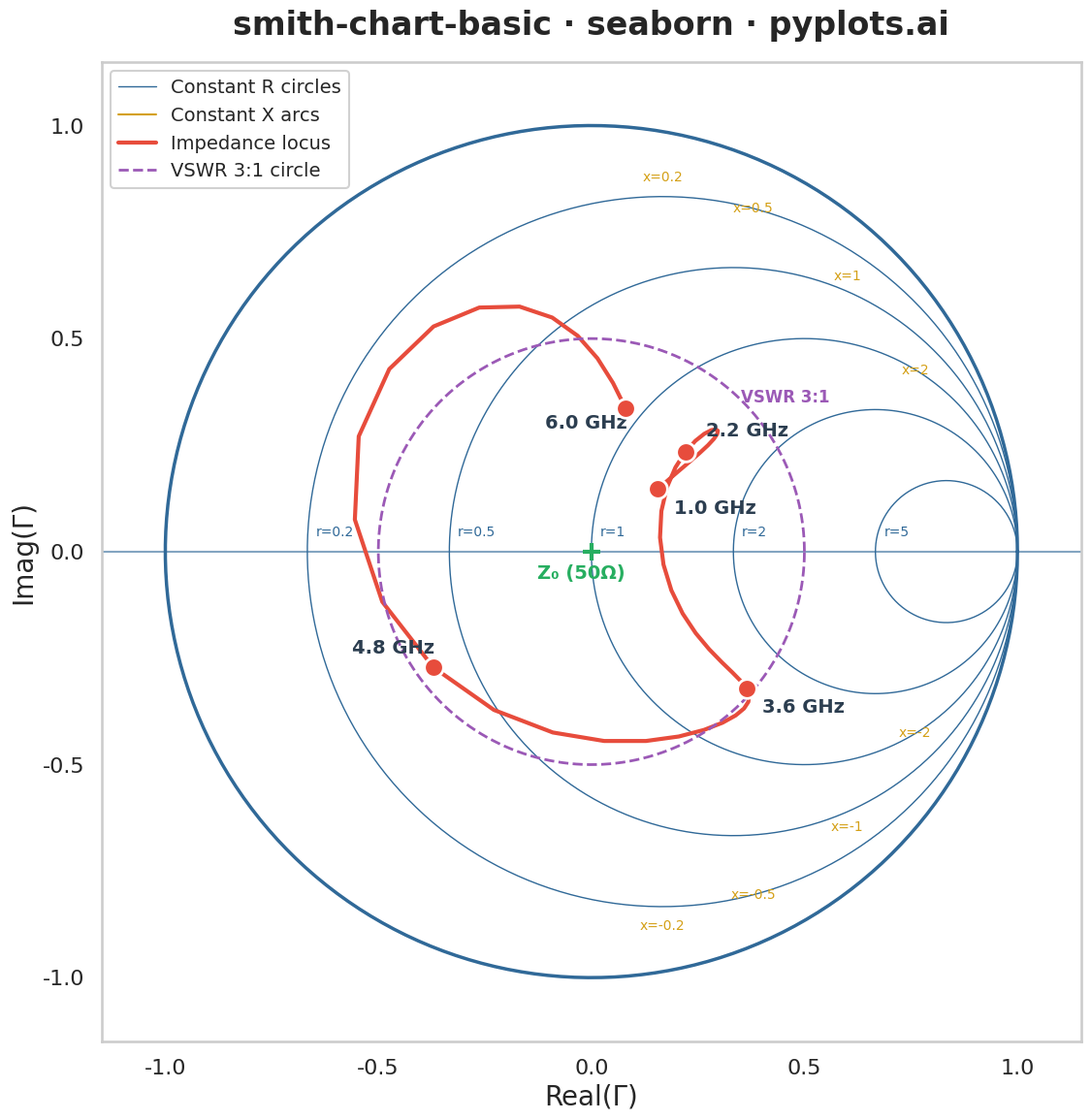

Recreate this plot in Python.
""" pyplots.ai
smith-chart-basic: Smith Chart for RF/Impedance
Library: seaborn 0.13.2 | Python 3.13.11
Quality: 90/100 | Created: 2026-01-15
"""

import matplotlib.pyplot as plt
import numpy as np
import pandas as pd
import seaborn as sns


# Set seaborn style for better aesthetics
sns.set_style("whitegrid")
sns.set_context("talk", font_scale=1.2)

# Reference impedance (ohms)
z0 = 50

# Generate frequency sweep data (1 GHz to 6 GHz, 50 points)
np.random.seed(42)
n_points = 50
freq_ghz = np.linspace(1, 6, n_points)

# Simulate a realistic impedance locus (antenna-like behavior)
# Create a spiral pattern that doesn't close on itself (avoids label overlap)
t = np.linspace(0, 1.8 * np.pi, n_points)
# Spiral-like pattern typical of antenna impedance vs frequency with drift
z_real = 50 + 30 * np.sin(t) + 15 * np.cos(2 * t) + 10 * (t / (2 * np.pi))
z_imag = 40 * np.sin(1.5 * t) + 20 * np.cos(t) - 15 * (t / (2 * np.pi))

# Normalize impedance to reference
z_norm = (z_real + 1j * z_imag) / z0

# Calculate reflection coefficient (Gamma)
gamma = (z_norm - 1) / (z_norm + 1)
gamma_real = gamma.real
gamma_imag = gamma.imag

# Create figure (square for Smith chart)
fig, ax = plt.subplots(figsize=(12, 12))

# Draw Smith chart grid
# Constant resistance circles
r_values = [0, 0.2, 0.5, 1, 2, 5]
theta = np.linspace(0, 2 * np.pi, 200)

for r in r_values:
    # Circle center and radius in Gamma plane
    center = r / (r + 1)
    radius = 1 / (r + 1)
    # Parametric circle
    circle_x = center + radius * np.cos(theta)
    circle_y = radius * np.sin(theta)
    # Clip to unit circle
    mask = circle_x**2 + circle_y**2 <= 1.001
    ax.plot(circle_x[mask], circle_y[mask], color="#306998", linewidth=1)
    # Add r value labels on the real axis (inside unit circle)
    if r > 0:
        label_x = r / (r + 1) - 1 / (r + 1) + 0.02  # Left edge of circle
        if label_x > -0.95:
            ax.text(label_x, 0.03, f"r={r}", fontsize=10, color="#306998", va="bottom")

# Constant reactance arcs
x_values = [0.2, 0.5, 1, 2, 5]

for x in x_values:
    # Positive reactance arc (inductive)
    center_y = 1 / x
    radius = 1 / x
    arc_theta = np.linspace(-np.pi / 2, np.pi / 2, 200)
    arc_x = 1 + radius * np.cos(arc_theta)
    arc_y = center_y + radius * np.sin(arc_theta)
    mask = (arc_x**2 + arc_y**2 <= 1.001) & (arc_x >= -0.001)
    ax.plot(arc_x[mask], arc_y[mask], color="#D4A017", linewidth=1.5)

    # Negative reactance arc (capacitive)
    arc_y_neg = -center_y + radius * np.sin(arc_theta)
    mask_neg = (arc_x**2 + arc_y_neg**2 <= 1.001) & (arc_x >= -0.001)
    ax.plot(arc_x[mask_neg], arc_y_neg[mask_neg], color="#D4A017", linewidth=1.5)

    # Add x value labels inside the unit circle boundary
    if x <= 2:
        label_angle = np.arctan(1 / x)
        label_x_pos = 0.85 * np.cos(label_angle)
        label_y_pos = 0.85 * np.sin(label_angle)
        ax.text(label_x_pos, label_y_pos + 0.03, f"x={x}", fontsize=10, color="#D4A017", va="bottom", ha="center")
        ax.text(label_x_pos, -label_y_pos - 0.03, f"x=-{x}", fontsize=10, color="#D4A017", va="top", ha="center")

# Draw unit circle (|Gamma| = 1 boundary)
unit_theta = np.linspace(0, 2 * np.pi, 200)
ax.plot(np.cos(unit_theta), np.sin(unit_theta), color="#306998", linewidth=2.5)

# Draw horizontal axis (real axis)
ax.axhline(0, color="#306998", linewidth=1.5, alpha=0.6)

# Create DataFrame for seaborn plotting
df_locus = pd.DataFrame({"gamma_real": gamma_real, "gamma_imag": gamma_imag, "freq_ghz": freq_ghz})

# Plot impedance locus using seaborn lineplot for the trajectory
sns.lineplot(
    data=df_locus, x="gamma_real", y="gamma_imag", color="#E74C3C", linewidth=3, ax=ax, legend=False, sort=False
)

# Add markers at key frequency points using seaborn scatterplot
key_indices = [0, n_points // 4, n_points // 2, 3 * n_points // 4, n_points - 1]
df_markers = df_locus.iloc[key_indices].copy()
sns.scatterplot(
    data=df_markers,
    x="gamma_real",
    y="gamma_imag",
    s=200,
    color="#E74C3C",
    edgecolor="white",
    linewidth=2,
    ax=ax,
    zorder=10,
    legend=False,
)

# Label key frequency points with smart positioning to avoid overlap
label_offsets = {
    0: (12, -18),
    n_points // 4: (15, 12),
    n_points // 2: (12, -18),
    3 * n_points // 4: (-60, 10),
    n_points - 1: (-60, -15),
}

for idx in key_indices:
    offset = label_offsets.get(idx, (10, 10))
    ax.annotate(
        f"{freq_ghz[idx]:.1f} GHz",
        (gamma_real[idx], gamma_imag[idx]),
        textcoords="offset points",
        xytext=offset,
        fontsize=14,
        fontweight="bold",
        color="#2C3E50",
    )

# Mark the center (matched condition)
ax.scatter([0], [0], s=150, color="#27AE60", marker="+", linewidths=3, zorder=10)
ax.annotate(
    "Z₀ (50Ω)", (0, 0), textcoords="offset points", xytext=(-40, -20), fontsize=14, color="#27AE60", fontweight="bold"
)

# Add VSWR circle (|Gamma| = 0.5, VSWR = 3:1)
vswr_radius = 0.5
vswr_circle_x = vswr_radius * np.cos(unit_theta)
vswr_circle_y = vswr_radius * np.sin(unit_theta)
ax.plot(vswr_circle_x, vswr_circle_y, "--", color="#9B59B6", linewidth=2)
ax.annotate("VSWR 3:1", (0.35, 0.35), fontsize=12, color="#9B59B6", fontweight="bold")

# Styling
ax.set_xlim(-1.15, 1.15)
ax.set_ylim(-1.15, 1.15)
ax.set_aspect("equal")
ax.set_xlabel("Real(Γ)", fontsize=20)
ax.set_ylabel("Imag(Γ)", fontsize=20)
ax.set_title("smith-chart-basic · seaborn · pyplots.ai", fontsize=24, fontweight="bold", pad=20)
ax.tick_params(axis="both", labelsize=16)
ax.grid(False)  # Turn off default grid, we drew our own Smith grid

# Add legend with matching line styles
ax.plot([], [], color="#306998", linewidth=1, label="Constant R circles")
ax.plot([], [], color="#D4A017", linewidth=1.5, label="Constant X arcs")
ax.plot([], [], color="#E74C3C", linewidth=3, label="Impedance locus")
ax.plot([], [], color="#9B59B6", linewidth=2, linestyle="--", label="VSWR 3:1 circle")
ax.legend(loc="upper left", fontsize=14, framealpha=0.9)

plt.tight_layout()
plt.savefig("plot.png", dpi=300, bbox_inches="tight")
